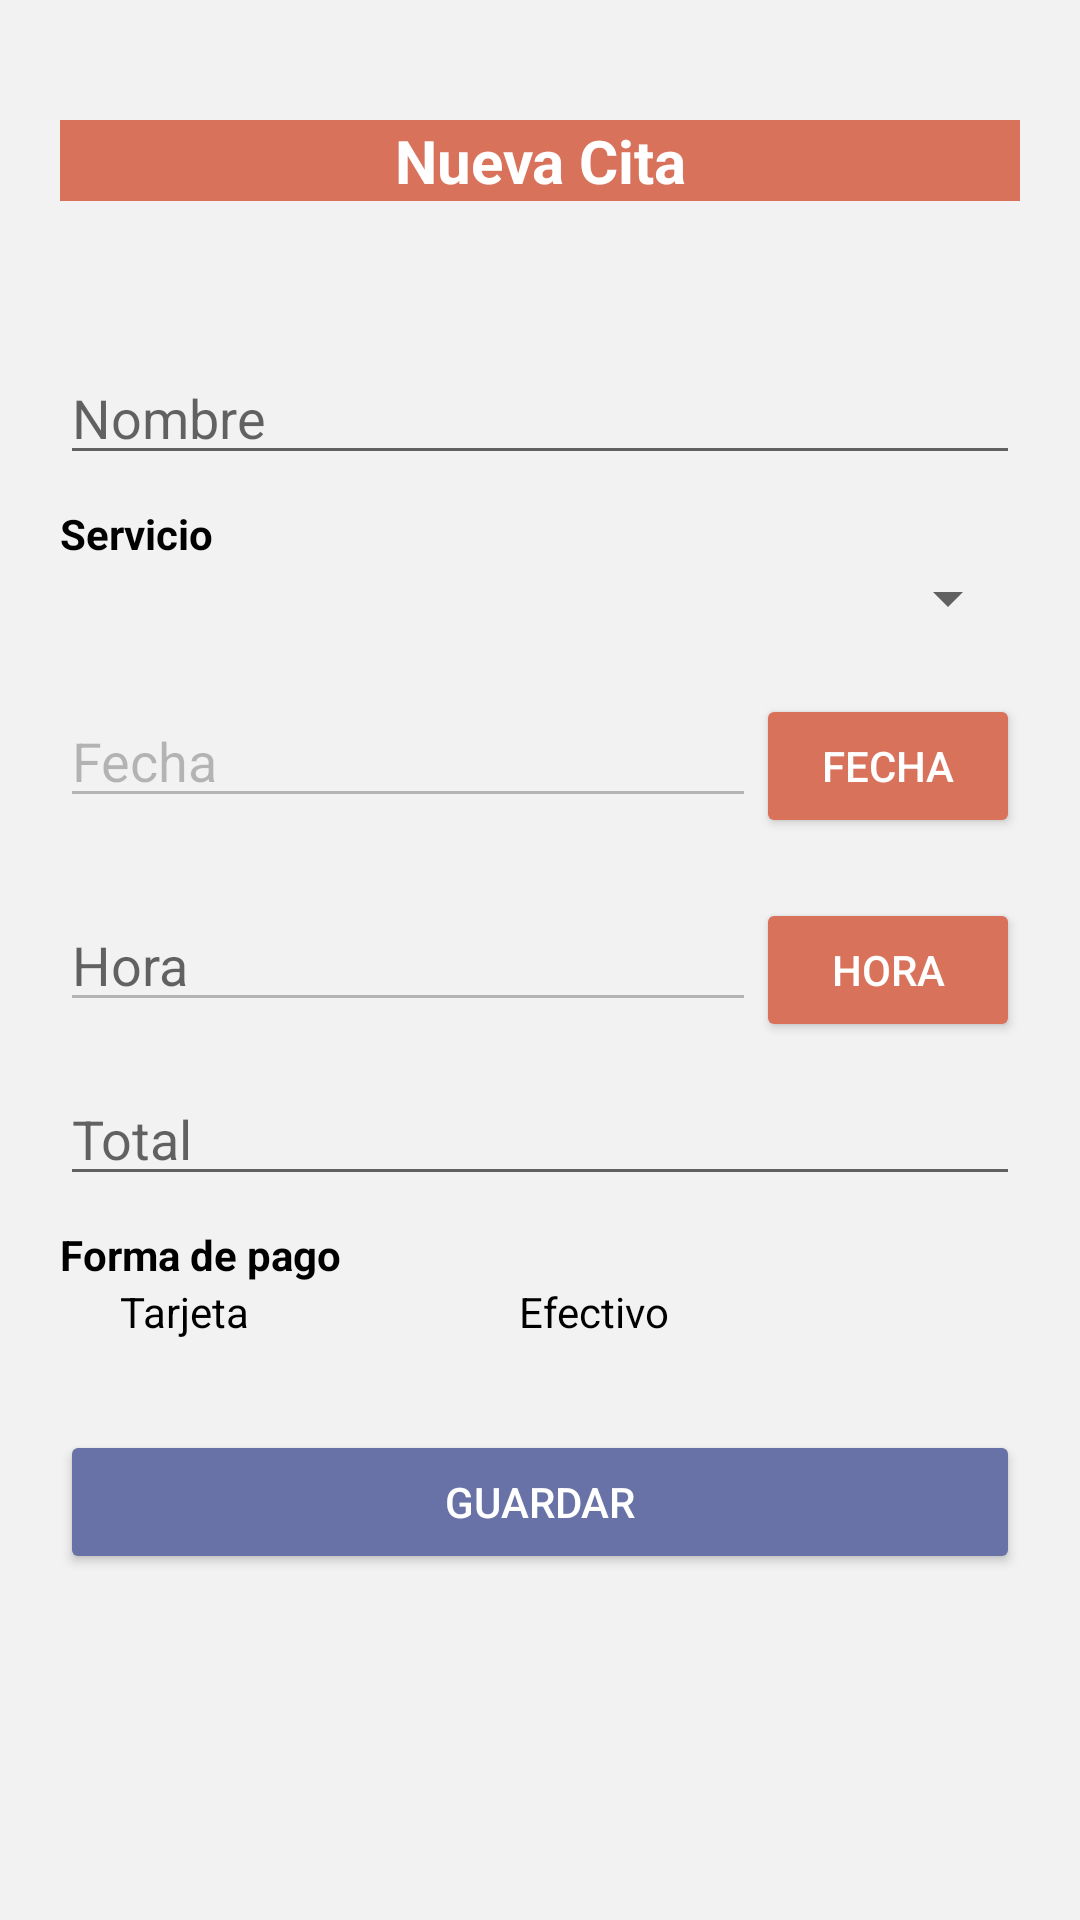

Reconstruct the res/layout file that produces this screen, plus the resources it refers to.
<!-- AndroidManifest.xml: application theme Theme.Proyectoicm -->
<!-- res/layout/input_layout.xml -->
<?xml version="1.0" encoding="utf-8"?>
<LinearLayout xmlns:android="http://schemas.android.com/apk/res/android"
    xmlns:app="http://schemas.android.com/apk/res-auto"
    android:layout_width="match_parent"
    android:layout_height="wrap_content"
    android:background="#F2F2F2"
    android:orientation="vertical"
    android:padding="20dp">

    <TextView
        android:layout_width="match_parent"
        android:layout_height="wrap_content"
        android:layout_marginTop="20dp"
        android:gravity="center"
        android:text="@string/nueva_cita"
        android:textColor="@color/white"
        android:textSize="20sp"
        android:background="@color/naranja_rojo"
        android:textStyle="bold" />

    <EditText
        android:id="@+id/etNombre"
        android:layout_width="match_parent"
        android:layout_height="wrap_content"
        android:layout_marginTop="50dp"
        android:hint="@string/nombre"
        android:importantForAutofill="no" />

    <TextView
        android:layout_width="match_parent"
        android:layout_height="wrap_content"
        android:layout_marginTop="10dp"
        android:text="@string/servicio"
        android:textColor="#000000"
        android:textStyle="bold" />

    <Spinner
        android:id="@+id/spinner"
        android:layout_width="match_parent"
        android:layout_height="wrap_content"/>


    <LinearLayout
        android:layout_width="match_parent"
        android:layout_height="wrap_content"
        android:layout_marginTop="10dp"
        android:orientation="horizontal">

        <EditText
            android:id="@+id/etfecha"
            android:layout_width="0dp"
            android:layout_height="wrap_content"
            android:layout_marginTop="10dp"
            android:layout_weight="1"
            android:enabled="false"
            android:text="@string/fecha"
            android:importantForAutofill="no" />

        <Button
            android:id="@+id/btnfecha"
            android:layout_width="wrap_content"
            android:layout_height="wrap_content"
            android:layout_marginTop="10dp"
            android:text="@string/fecha"
            android:textColor="#FFFFFF"
            app:backgroundTint="#D9725B" />
    </LinearLayout>

    <LinearLayout
        android:layout_width="match_parent"
        android:layout_height="wrap_content"
        android:layout_marginTop="10dp"
        android:orientation="horizontal">

        <EditText
            android:id="@+id/ethora"
            android:layout_width="0dp"
            android:layout_height="wrap_content"
            android:layout_marginTop="10dp"
            android:layout_weight="1"
            android:enabled="false"
            android:hint="@string/hora"
            android:importantForAutofill="no" />

        <Button
            android:id="@+id/btnhora"
            android:layout_width="wrap_content"
            android:layout_height="wrap_content"
            android:layout_marginTop="10dp"
            android:text="@string/hora"
            android:textColor="#FFFFFF"
            app:backgroundTint="#D9725B" />
    </LinearLayout>


    <EditText
        android:id="@+id/etcosto"
        android:layout_width="match_parent"
        android:layout_height="wrap_content"
        android:layout_marginTop="10dp"
        android:hint="@string/total"
        android:inputType="number"
        android:importantForAutofill="no" />

    <TextView
        android:layout_width="match_parent"
        android:layout_height="wrap_content"
        android:layout_marginTop="10dp"
        android:hint="@string/forma_de_pago"
        android:textColor="#000000"
        android:textColorHint="#000000"
        android:textStyle="bold" />

    <RadioGroup
        android:id="@+id/rg2_group"
        android:layout_width="match_parent"
        android:layout_height="wrap_content"
        android:orientation="horizontal">

        <RadioButton
            android:id="@+id/rb2_tarjeta"
            android:layout_width="wrap_content"
            android:layout_height="wrap_content"
            android:layout_marginLeft="20dp"
            android:layout_marginRight="90dp"
            android:button="@drawable/radioboton_custome"
            android:checked="true"
            android:text="@string/tarjeta" />

        <RadioButton
            android:id="@+id/rb2_efectivo"
            android:layout_width="wrap_content"
            android:layout_height="wrap_content"
            android:button="@drawable/radioboton_custome"
            android:text="@string/efectivo" />
    </RadioGroup>


    <Button
        android:id="@+id/btnguardar"
        android:layout_width="match_parent"
        android:layout_height="wrap_content"
        android:layout_marginTop="30dp"
        android:text="@string/guardar"
        android:textColor="@color/white"
        app:backgroundTint="#6872A6" />


</LinearLayout>
<!-- resources referenced by this layout -->
<resources>
  <color name="naranja_rojo">#D9725B</color>
  <color name="white">#FFFFFFFF</color>
  <string name="efectivo">Efectivo</string>
  <string name="fecha">Fecha</string>
  <string name="forma_de_pago">Forma de pago</string>
  <string name="guardar">Guardar</string>
  <string name="hora">Hora</string>
  <string name="nombre">Nombre</string>
  <string name="nueva_cita">Nueva Cita</string>
  <string name="servicio">Servicio</string>
  <string name="tarjeta">Tarjeta</string>
  <string name="total">Total</string>
  <style name="Theme.Proyectoicm" parent="Theme.AppCompat.Light.NoActionBar">
          
          <item name="colorPrimary">@color/moradonazul</item>
          <item name="colorPrimaryVariant">@color/azul_verde</item>
          <item name="colorOnPrimary">@color/naranja_rojo</item>
          
          <item name="colorSecondary">@color/azul_verde</item>
          <item name="colorSecondaryVariant">@color/white</item>
          <item name="colorOnSecondary">@color/white</item>
          
          <item name="android:statusBarColor" tools:targetApi="l">?attr/colorPrimaryVariant</item>
          
          <item name="android:windowBackground">@color/white</item>
  
      </style>
  <color name="moradonazul">#6B72A6</color>
  <color name="azul_verde">#539EC1</color>
</resources>
